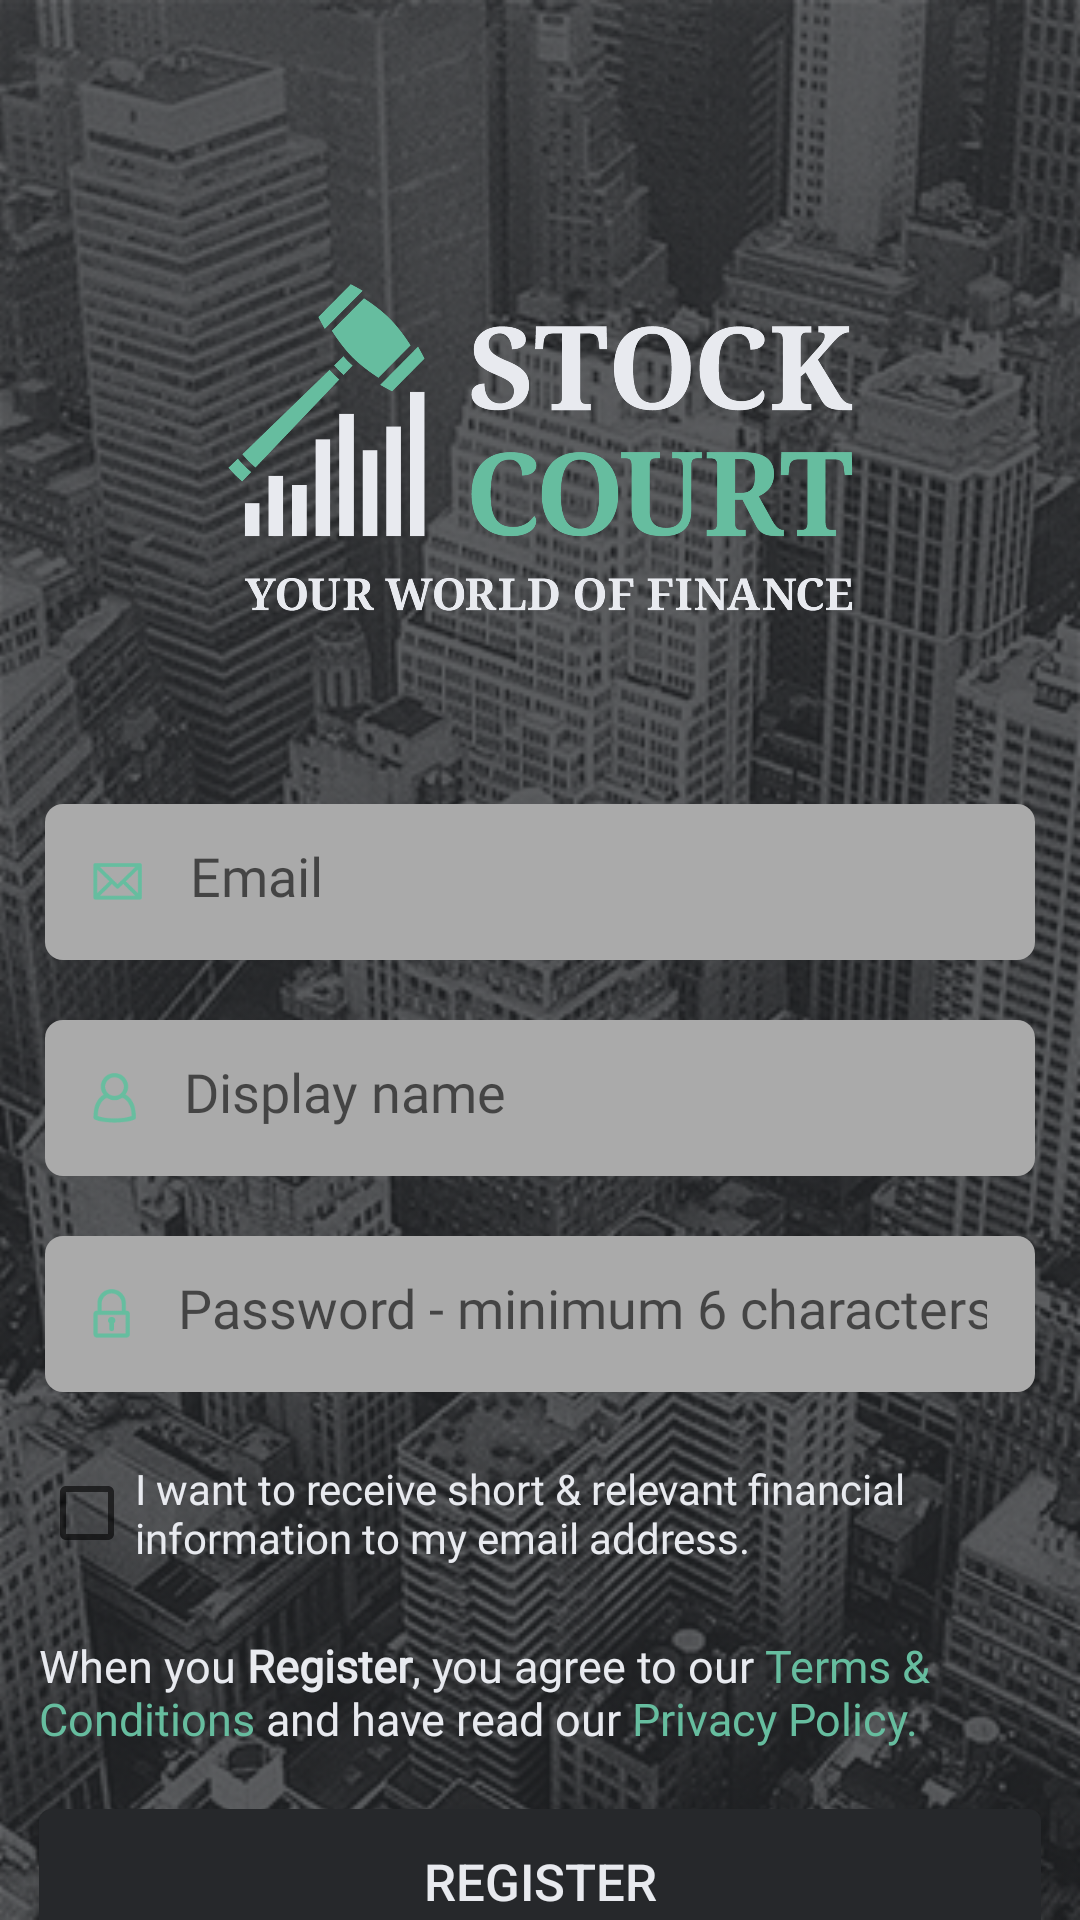

This screen was rendered from an Android layout file. Write that file and the resources it references.
<!-- AndroidManifest.xml: application theme AppTheme -->
<!-- res/layout/activity_register.xml -->
<?xml version="1.0" encoding="utf-8"?>
<androidx.constraintlayout.widget.ConstraintLayout
    xmlns:android="http://schemas.android.com/apk/res/android"
    xmlns:app="http://schemas.android.com/apk/res-auto"
    xmlns:tools="http://schemas.android.com/tools"
    android:layout_width="match_parent"
    android:layout_height="match_parent">

    <ImageView
        android:id="@+id/registerBackground"
        android:layout_width="0dp"
        android:layout_height="0dp"
        android:scaleType="centerCrop"
        app:layout_constraintBottom_toBottomOf="parent"
        app:layout_constraintEnd_toEndOf="parent"
        app:layout_constraintHorizontal_bias="1.0"
        app:layout_constraintStart_toStartOf="parent"
        app:layout_constraintTop_toTopOf="parent"
        app:layout_constraintVertical_bias="0.0"
        app:srcCompat="@drawable/background_photo" />

    <ImageView
        android:id="@+id/registerLogo"
        android:layout_width="210dp"
        android:layout_height="138dp"
        android:layout_marginStart="90dp"
        android:layout_marginTop="80dp"
        android:layout_marginEnd="90dp"
        app:layout_constraintEnd_toEndOf="parent"
        app:layout_constraintStart_toStartOf="parent"
        app:layout_constraintTop_toTopOf="parent"
        app:srcCompat="@drawable/stockcourt_with_motto_1_5x" />

    <EditText
        android:id="@+id/registerEmail"
        android:layout_width="330dp"
        android:layout_height="52dp"
        android:layout_marginTop="50dp"
        android:background="@drawable/rounded_corners"
        android:drawableLeft="@mipmap/email_or_address4x"
        android:drawablePadding="16dp"
        android:ems="10"
        android:fontFamily="@font/calibri_regular"
        android:hint="Email"
        android:inputType="textEmailAddress"
        android:padding="16dp"
        app:layout_constraintEnd_toEndOf="parent"
        app:layout_constraintStart_toStartOf="parent"
        app:layout_constraintTop_toBottomOf="@+id/registerLogo" />

    <EditText
        android:id="@+id/editTextTextPersonName"
        android:layout_width="330dp"
        android:layout_height="52dp"
        android:layout_marginTop="20dp"
        android:background="@drawable/rounded_corners"
        android:drawableLeft="@mipmap/name4x"
        android:drawablePadding="16dp"
        android:ems="10"
        android:fontFamily="@font/calibri_regular"
        android:hint="Display name"
        android:inputType="textPersonName"
        android:padding="16dp"
        app:layout_constraintEnd_toEndOf="@+id/registerEmail"
        app:layout_constraintStart_toStartOf="@+id/registerEmail"
        app:layout_constraintTop_toBottomOf="@+id/registerEmail" />

    <EditText
        android:id="@+id/editTextTextPassword2"
        android:layout_width="330dp"
        android:layout_height="52dp"
        android:layout_marginTop="20dp"
        android:background="@drawable/rounded_corners"
        android:drawableLeft="@mipmap/password4x"
        android:drawablePadding="16dp"
        android:ems="10"
        android:fontFamily="@font/calibri_regular"
        android:hint="Password - minimum 6 characters"
        android:inputType="textPassword"
        android:padding="16dp"
        app:layout_constraintEnd_toEndOf="@+id/editTextTextPersonName"
        app:layout_constraintStart_toStartOf="@+id/editTextTextPersonName"
        app:layout_constraintTop_toBottomOf="@+id/editTextTextPersonName" />

    <CheckBox
        android:id="@+id/checkBox"
        android:layout_width="334dp"
        android:layout_height="41dp"
        android:layout_marginTop="20dp"
        android:fontFamily="@font/notoserif_regular"
        android:text="@string/I_want_to_receive_short_relevant_financial_information_to_my_email_address."
        android:textColor="@color/colorDarkerWhite"
        android:textSize="14sp"
        app:layout_constraintEnd_toEndOf="@+id/editTextTextPassword2"
        app:layout_constraintStart_toStartOf="@+id/editTextTextPassword2"
        app:layout_constraintTop_toBottomOf="@+id/editTextTextPassword2" />

    <TextView
        android:id="@+id/textView"
        android:layout_width="0dp"
        android:layout_height="wrap_content"
        android:layout_marginTop="20dp"
        android:fontFamily="@font/notoserif_regular"
        android:text="@string/When_you_Register_you_agree_to_our_Terms_and_Conditions_and_have_read_our_Privacy_Policy."
        android:textColor="@color/colorDarkerWhite"
        android:textSize="15sp"
        app:layout_constraintEnd_toEndOf="@+id/checkBox"
        app:layout_constraintStart_toStartOf="@+id/checkBox"
        app:layout_constraintTop_toBottomOf="@+id/checkBox" />

    <Button
        android:id="@+id/registerBtn"
        android:layout_width="0dp"
        android:layout_height="wrap_content"
        android:layout_marginTop="20dp"
        android:background="@drawable/rounded_corners_lighter_black"
        android:onClick="registerBtnClicked"
        android:text="REGISTER"
        android:textColor="@color/colorDarkerWhite"
        android:textSize="17sp"
        app:layout_constraintEnd_toEndOf="@+id/textView"
        app:layout_constraintStart_toStartOf="@+id/textView"
        app:layout_constraintTop_toBottomOf="@+id/textView" />

    <TextView
        android:id="@+id/textViewBusinessRegister"
        android:layout_width="330dp"
        android:layout_height="wrap_content"
        android:layout_marginBottom="16dp"
        android:fontFamily="@font/notoserif_regular"
        android:onClick="businessSignUpClicked"
        android:text="@string/Need_an_invoice_Create_a_business_account."
        android:textAlignment="center"
        android:textColor="@color/colorDarkerWhite"
        app:layout_constraintBottom_toBottomOf="@+id/registerBackground"
        app:layout_constraintEnd_toEndOf="parent"
        app:layout_constraintStart_toStartOf="parent" />

</androidx.constraintlayout.widget.ConstraintLayout>
<!-- resources referenced by this layout -->
<resources>
  <color name="colorDarkerWhite">#e8eaef</color>
  <!-- drawable background_photo: png bitmap (drawable-hdpi, 312037 bytes) -->
  <!-- drawable rounded_corners (drawable) -->
  <?xml version="1.0" encoding="utf-8"?>
  <selector xmlns:android="http://schemas.android.com/apk/res/android">
      <item>
          <shape xmlns:android="http://schemas.android.com/apk/res/android" android:shape="rectangle">
              <solid android:color="@android:color/darker_gray" />
              <corners android:radius="6dp" />
          </shape>
      </item>
  </selector>
  <!-- drawable rounded_corners_lighter_black (drawable) -->
  <?xml version="1.0" encoding="utf-8"?>
  <selector xmlns:android="http://schemas.android.com/apk/res/android">
      <item>
          <shape xmlns:android="http://schemas.android.com/apk/res/android" android:shape="rectangle">
              <solid android:color="@color/colorDarkerBlack" />
              <corners android:radius="4dp" />
          </shape>
      </item>
  </selector>
  <!-- drawable stockcourt_with_motto_1_5x: png bitmap (drawable-xxxhdpi, 172487 bytes) -->
  <!-- mipmap email_or_address4x: png bitmap (mipmap-xxxhdpi, 502 bytes) -->
  <!-- mipmap name4x: png bitmap (mipmap-xxxhdpi, 724 bytes) -->
  <!-- mipmap password4x: png bitmap (mipmap-xxxhdpi, 509 bytes) -->
  <string name="I_want_to_receive_short_relevant_financial_information_to_my_email_address.">I want to receive short &amp; relevant financial information to my email address.</string>
  <string name="Need_an_invoice_Create_a_business_account.">Need an invoice?<font fgcolor="#66bd9f"> Create a business account.</font></string>
  <string name="When_you_Register_you_agree_to_our_Terms_and_Conditions_and_have_read_our_Privacy_Policy.">When you <b>Register</b>, you agree to our <font fgcolor="#66bd9f">Terms &amp; Conditions</font> and have read our <font fgcolor="#66bd9f">Privacy Policy.</font></string>
  <style name="AppTheme" parent="Theme.AppCompat.Light.NoActionBar">
          
          <item name="colorPrimary">@color/colorLighterBlack</item>
          <item name="colorPrimaryDark">@color/colorDarkerBlack</item>
          <item name="colorAccent">@color/colorStockCourt</item>
      </style>
  <color name="colorDarkerBlack">#26282b</color>
  <color name="colorLighterBlack">#2b2d30</color>
  <color name="colorStockCourt">#66bd9f</color>
</resources>
